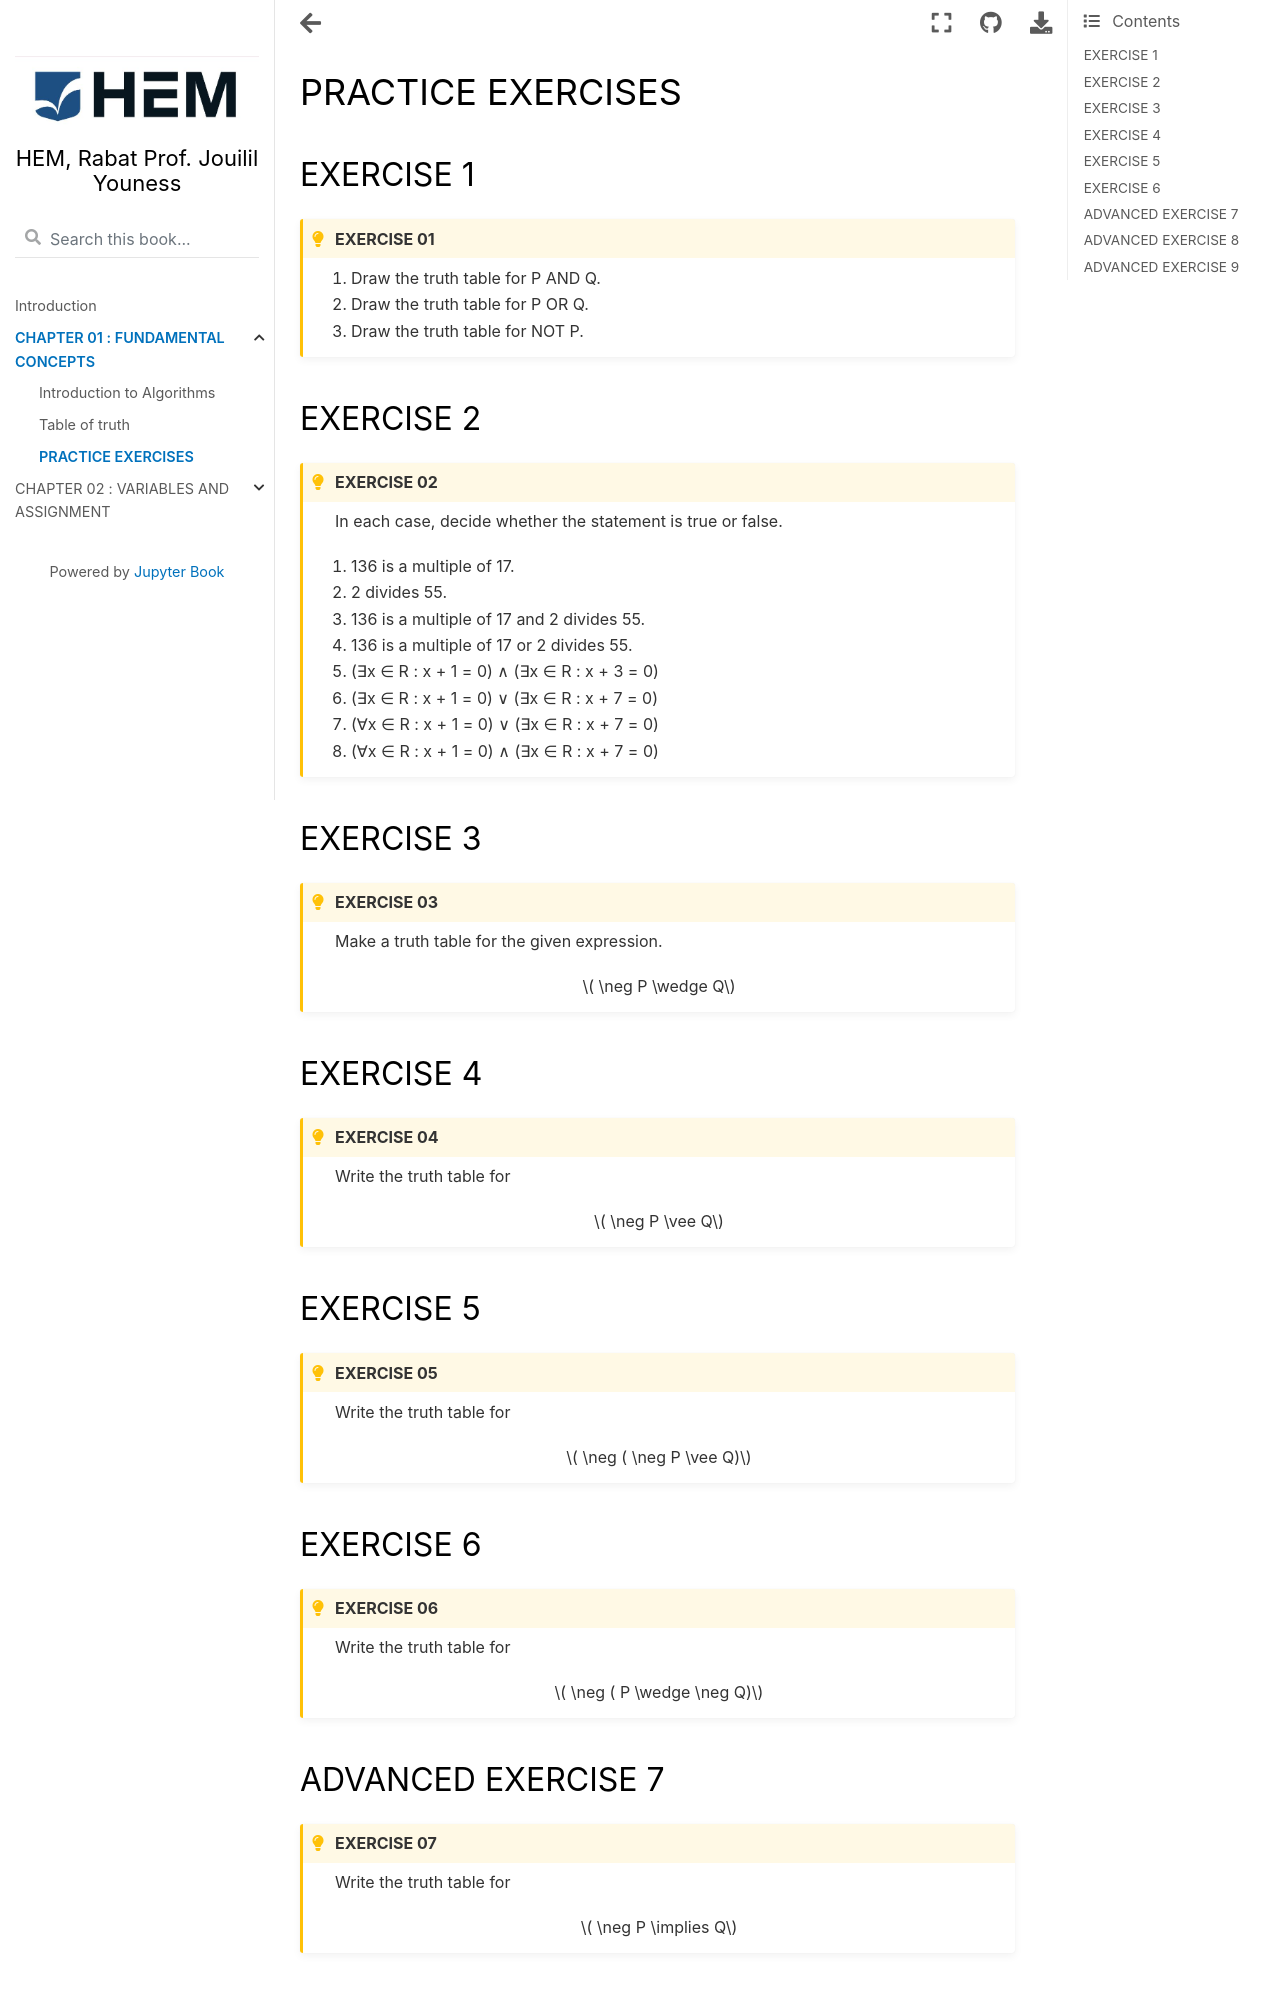

repository: jouilil/programmationpython · page: chap13.html · generator: jekyll

# PRACTICE EXERCISES

##### EXERCISE 1

```{admonition} EXERCISE 01
:class: tip
1. Draw the truth table for P AND Q.

2. Draw the truth table for P OR Q.

3. Draw the truth table for NOT P.
```

##### EXERCISE 2

```{admonition} EXERCISE 02
:class: tip

In each case, decide whether the statement is true or false.

1. 136 is a multiple of 17.  

2. 2 divides 55.  

3. 136 is a multiple of 17 and 2 divides 55.  

4. 136 is a multiple of 17 or 2 divides 55.  

5. (∃x ∈ R : x + 1 = 0) ∧ (∃x ∈ R : x + 3 = 0)  

6. (∃x ∈ R : x + 1 = 0) ∨ (∃x ∈ R : x + 7 = 0)  

7. (∀x ∈ R : x + 1 = 0) ∨ (∃x ∈ R : x + 7 = 0)  

8. (∀x ∈ R : x + 1 = 0) ∧ (∃x ∈ R : x + 7 = 0) 
```

##### EXERCISE 3
```{admonition} EXERCISE 03
:class: tip
Make a truth table for the given expression.

<center>

$ \neg P \wedge Q$

</center>


```

##### EXERCISE 4
```{admonition} EXERCISE 04
:class: tip

Write the truth table for

<center>

$ \neg P \vee Q$

</center>
```

##### EXERCISE 5

```{admonition} EXERCISE 05
:class: tip

Write the truth table for

<center>

$ \neg ( \neg P \vee Q)$

</center>

```

##### EXERCISE 6


```{admonition} EXERCISE 06
:class: tip

Write the truth table for

<center>

$ \neg ( P \wedge \neg Q)$

</center>

```
